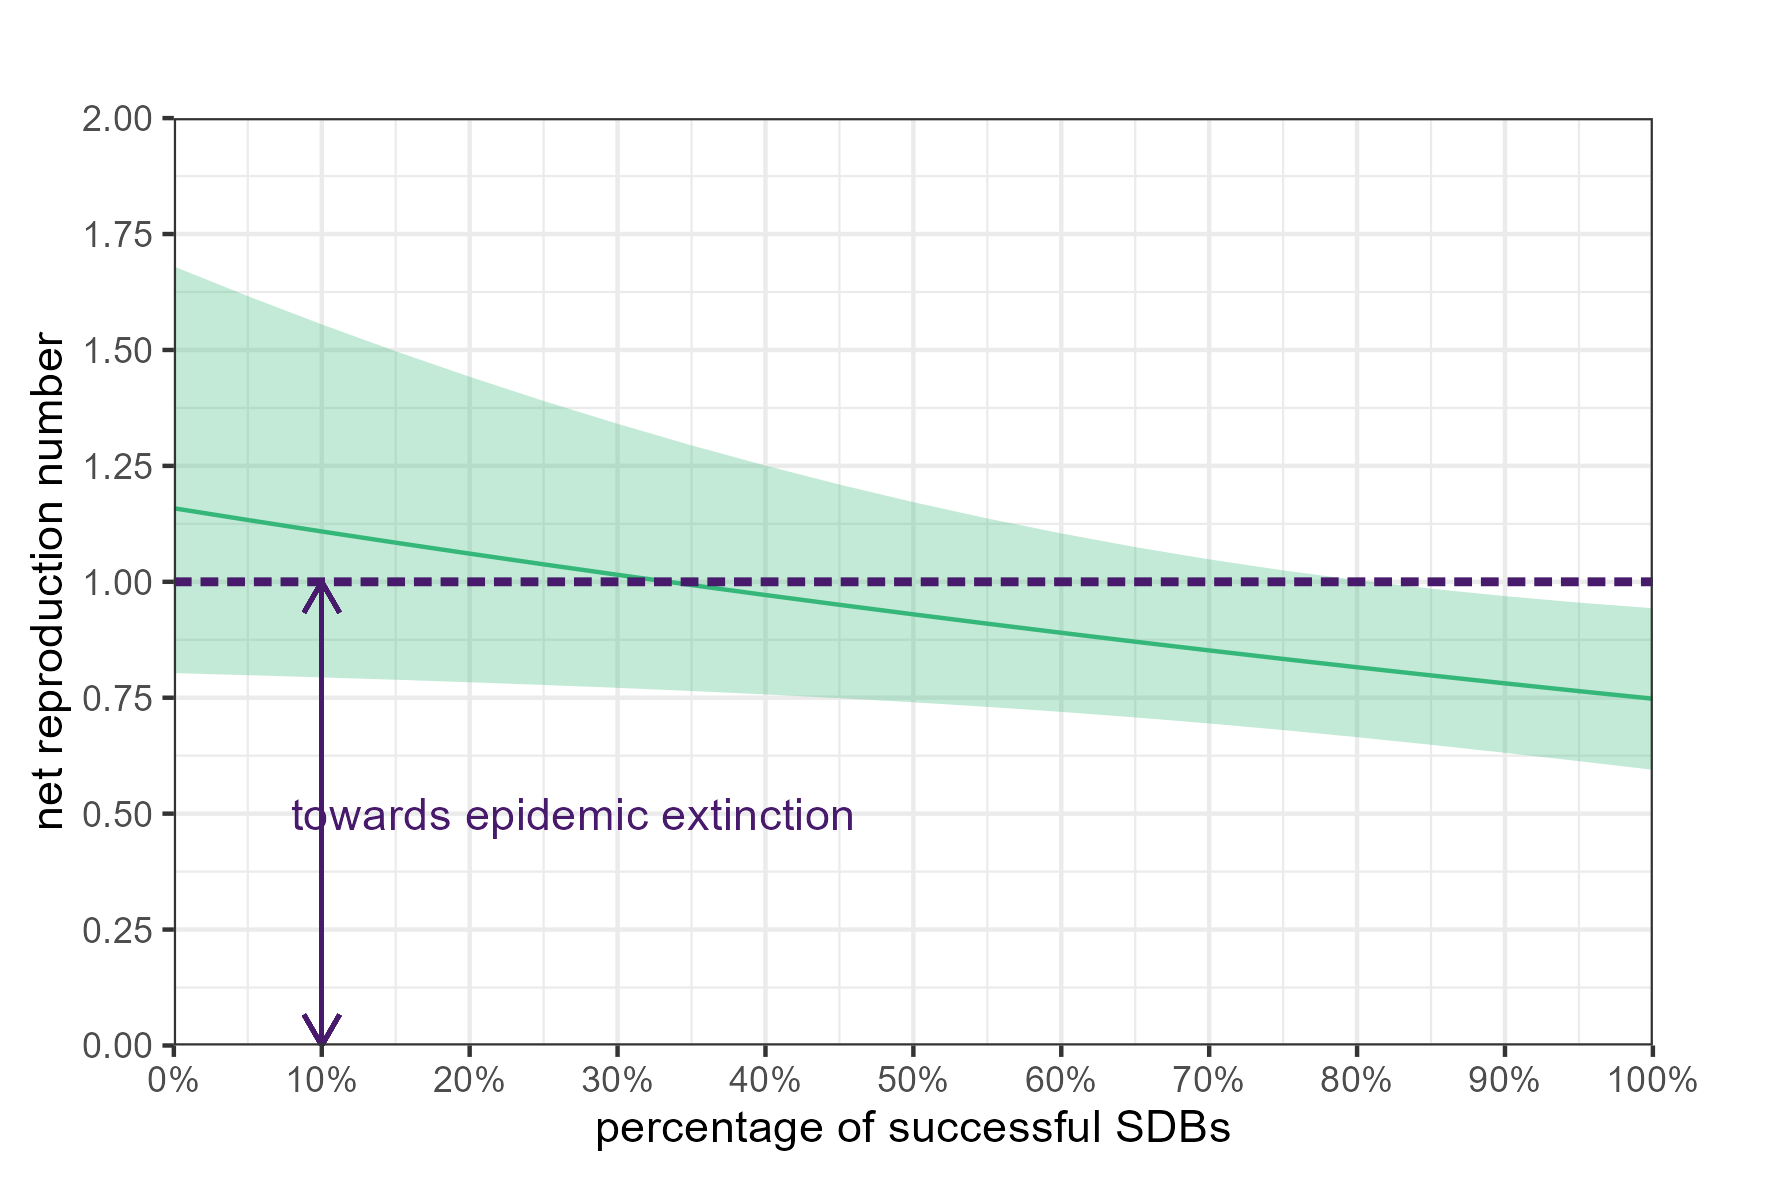

The data file committed next to this chart (first rows):
p_success_curr, out_mean, out_lci, out_uci
0, 1.159, 0.8032, 1.68
0.05, 1.133, 0.7986, 1.616
0.1, 1.109, 0.7938, 1.555
0.15, 1.084, 0.7888, 1.497
0.2, 1.061, 0.7834, 1.442
0.25, 1.038, 0.7776, 1.39
0.3, 1.015, 0.7713, 1.341
0.35, 0.993, 0.7645, 1.294
0.4, 0.9715, 0.7571, 1.251
0.45, 0.9504, 0.749, 1.21
0.5, 0.9298, 0.7401, 1.172
0.55, 0.9097, 0.7303, 1.137
0.6, 0.89, 0.7195, 1.104
0.65, 0.8708, 0.7075, 1.075
0.7, 0.852, 0.6945, 1.048
0.75, 0.8337, 0.6803, 1.025
0.8, 0.8157, 0.6649, 1.004
0.85, 0.7981, 0.6485, 0.9852
0.9, 0.781, 0.6312, 0.9691
0.95, 0.7642, 0.6131, 0.9552
1, 0.7478, 0.5946, 0.943
